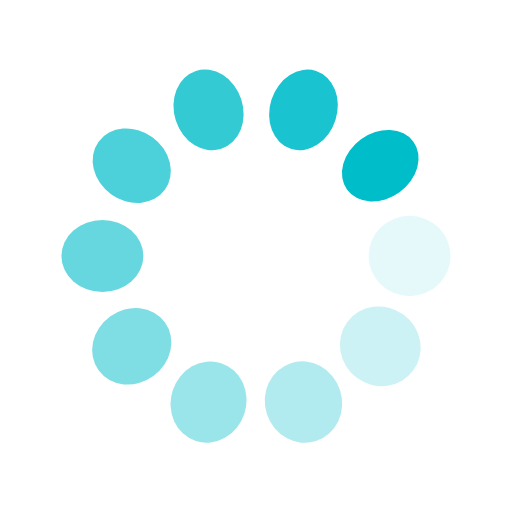
t = 0.00 s
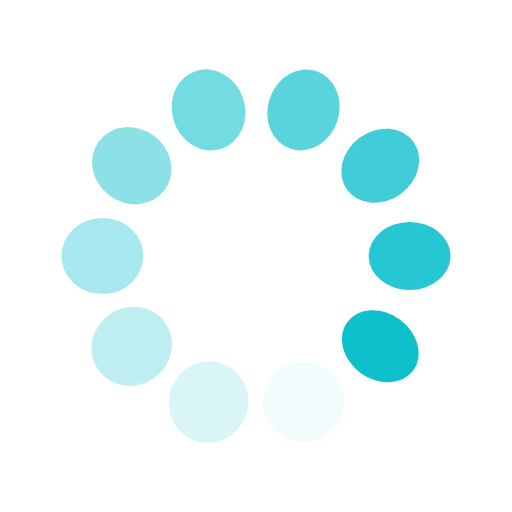
t = 0.30 s
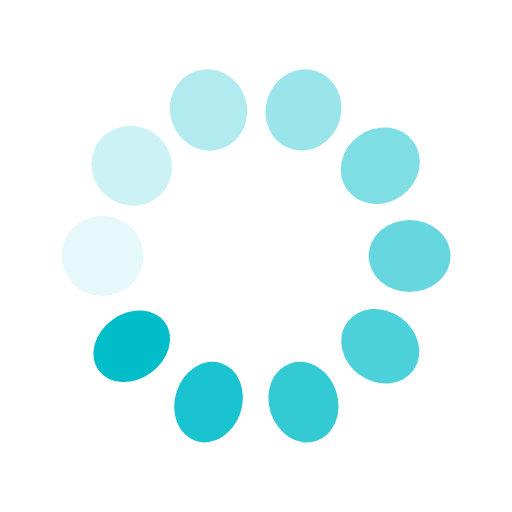
t = 0.60 s
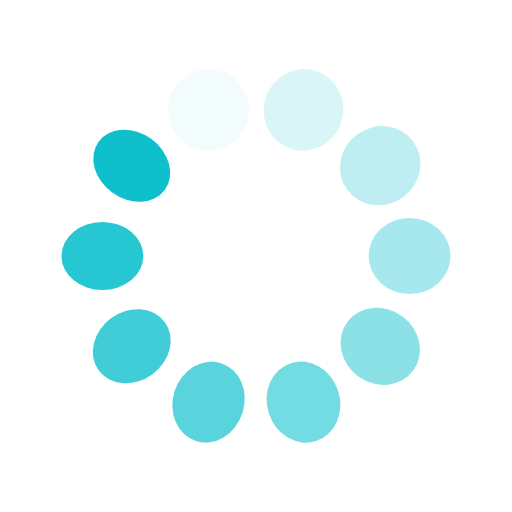
t = 0.90 s

The animated SVG that drew these frames (rendered in a browser with its animation timeline set to each time). Animation: 20 SMIL elements (animate=10,animateTransform=10); one cycle of 1.20 s, repeats indefinitely.

<svg class="lds-spin" width="80px"  height="80px"  xmlns="http://www.w3.org/2000/svg" xmlns:xlink="http://www.w3.org/1999/xlink" viewBox="0 0 100 100" preserveAspectRatio="xMidYMid" style="background: none;"><g transform="translate(80,50)">
<g transform="rotate(0)">
<circle cx="0" cy="0" r="8" fill="#00BDCA" fill-opacity="1" transform="scale(1 0.863333)">
  <animateTransform attributeName="transform" type="scale" begin="-1.0799999999999998s" values="1 0.8;1 1" keyTimes="0;1" dur="1.2s" repeatCount="indefinite"></animateTransform>
  <animate attributeName="fill-opacity" keyTimes="0;1" dur="1.2s" repeatCount="indefinite" values="1;0" begin="-1.0799999999999998s"></animate>
</circle>
</g>
</g><g transform="translate(74.27050983124843,67.6335575687742)">
<g transform="rotate(36)">
<circle cx="0" cy="0" r="8" fill="#00BDCA" fill-opacity="0.9" transform="scale(1 0.843333)">
  <animateTransform attributeName="transform" type="scale" begin="-0.96s" values="1 0.8;1 1" keyTimes="0;1" dur="1.2s" repeatCount="indefinite"></animateTransform>
  <animate attributeName="fill-opacity" keyTimes="0;1" dur="1.2s" repeatCount="indefinite" values="1;0" begin="-0.96s"></animate>
</circle>
</g>
</g><g transform="translate(59.270509831248425,78.53169548885461)">
<g transform="rotate(72)">
<circle cx="0" cy="0" r="8" fill="#00BDCA" fill-opacity="0.8" transform="scale(1 0.823333)">
  <animateTransform attributeName="transform" type="scale" begin="-0.8400000000000001s" values="1 0.8;1 1" keyTimes="0;1" dur="1.2s" repeatCount="indefinite"></animateTransform>
  <animate attributeName="fill-opacity" keyTimes="0;1" dur="1.2s" repeatCount="indefinite" values="1;0" begin="-0.8400000000000001s"></animate>
</circle>
</g>
</g><g transform="translate(40.72949016875158,78.53169548885461)">
<g transform="rotate(108)">
<circle cx="0" cy="0" r="8" fill="#00BDCA" fill-opacity="0.7" transform="scale(1 0.803333)">
  <animateTransform attributeName="transform" type="scale" begin="-0.72s" values="1 0.8;1 1" keyTimes="0;1" dur="1.2s" repeatCount="indefinite"></animateTransform>
  <animate attributeName="fill-opacity" keyTimes="0;1" dur="1.2s" repeatCount="indefinite" values="1;0" begin="-0.72s"></animate>
</circle>
</g>
</g><g transform="translate(25.72949016875158,67.6335575687742)">
<g transform="rotate(144)">
<circle cx="0" cy="0" r="8" fill="#00BDCA" fill-opacity="0.6" transform="scale(1 0.983333)">
  <animateTransform attributeName="transform" type="scale" begin="-0.6s" values="1 0.8;1 1" keyTimes="0;1" dur="1.2s" repeatCount="indefinite"></animateTransform>
  <animate attributeName="fill-opacity" keyTimes="0;1" dur="1.2s" repeatCount="indefinite" values="1;0" begin="-0.6s"></animate>
</circle>
</g>
</g><g transform="translate(20,50.00000000000001)">
<g transform="rotate(180)">
<circle cx="0" cy="0" r="8" fill="#00BDCA" fill-opacity="0.5" transform="scale(1 0.963333)">
  <animateTransform attributeName="transform" type="scale" begin="-0.48s" values="1 0.8;1 1" keyTimes="0;1" dur="1.2s" repeatCount="indefinite"></animateTransform>
  <animate attributeName="fill-opacity" keyTimes="0;1" dur="1.2s" repeatCount="indefinite" values="1;0" begin="-0.48s"></animate>
</circle>
</g>
</g><g transform="translate(25.729490168751575,32.366442431225806)">
<g transform="rotate(216)">
<circle cx="0" cy="0" r="8" fill="#00BDCA" fill-opacity="0.4" transform="scale(1 0.943333)">
  <animateTransform attributeName="transform" type="scale" begin="-0.36s" values="1 0.8;1 1" keyTimes="0;1" dur="1.2s" repeatCount="indefinite"></animateTransform>
  <animate attributeName="fill-opacity" keyTimes="0;1" dur="1.2s" repeatCount="indefinite" values="1;0" begin="-0.36s"></animate>
</circle>
</g>
</g><g transform="translate(40.729490168751575,21.468304511145394)">
<g transform="rotate(252)">
<circle cx="0" cy="0" r="8" fill="#00BDCA" fill-opacity="0.3" transform="scale(1 0.923333)">
  <animateTransform attributeName="transform" type="scale" begin="-0.24s" values="1 0.8;1 1" keyTimes="0;1" dur="1.2s" repeatCount="indefinite"></animateTransform>
  <animate attributeName="fill-opacity" keyTimes="0;1" dur="1.2s" repeatCount="indefinite" values="1;0" begin="-0.24s"></animate>
</circle>
</g>
</g><g transform="translate(59.27050983124842,21.46830451114539)">
<g transform="rotate(288)">
<circle cx="0" cy="0" r="8" fill="#00BDCA" fill-opacity="0.2" transform="scale(1 0.903333)">
  <animateTransform attributeName="transform" type="scale" begin="-0.12s" values="1 0.8;1 1" keyTimes="0;1" dur="1.2s" repeatCount="indefinite"></animateTransform>
  <animate attributeName="fill-opacity" keyTimes="0;1" dur="1.2s" repeatCount="indefinite" values="1;0" begin="-0.12s"></animate>
</circle>
</g>
</g><g transform="translate(74.27050983124842,32.3664424312258)">
<g transform="rotate(324)">
<circle cx="0" cy="0" r="8" fill="#00BDCA" fill-opacity="0.1" transform="scale(1 0.883333)">
  <animateTransform attributeName="transform" type="scale" begin="0s" values="1 0.8;1 1" keyTimes="0;1" dur="1.2s" repeatCount="indefinite"></animateTransform>
  <animate attributeName="fill-opacity" keyTimes="0;1" dur="1.2s" repeatCount="indefinite" values="1;0" begin="0s"></animate>
</circle>
</g>
</g></svg>
